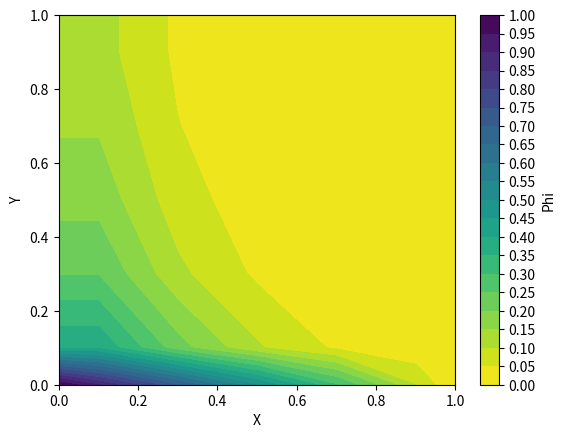

Reproduce this figure in Python. (Note: this script raises an exception after producing the figure.)
import math

import numpy as np
import matplotlib.pyplot as plt
import pandas as pd
import seaborn as sns


def calculate_finite_volume(nx, ny, xnode, ynode, xcell, ycell, u, v, gamma, rho):
    a_w = np.zeros((nx, ny))
    a_e = np.zeros((nx, ny))
    a_n = np.zeros((nx, ny))
    a_s = np.zeros((nx, ny))

    for i in range(1, nx + 1):
        dx = xnode[i] - xnode[i - 1]
        for j in range(1, ny + 1):
            dy = ynode[j] - ynode[j - 1]
            delx_e = xcell[i + 1] - xcell[i]
            delx_w = xcell[i] - xcell[i - 1]
            dely_n = ycell[j + 1] - ycell[j]
            dely_s = ycell[j] - ycell[j - 1]
            a_w[i - 1, j - 1] = gamma * dy / delx_w - min(rho * u[i - 1, j] * dy * (-1), 0)
            a_e[i - 1, j - 1] = gamma * dy / delx_e - min(rho * u[i, j] * dy,0)
            a_n[i - 1, j - 1] = gamma * dx / dely_n - min(rho * v[i, j] * dx,0)
            a_s[i - 1, j - 1] = gamma * dx / dely_s - min(rho * v[i, j - 1] * dx * (-1), 0)

    return a_e, a_w, a_n, a_s


def calculate_gauss_seidel(T, nx, ny, ycell, a_e, a_w, a_n, a_s, B=None, a_p_im=None):

    # Initialize loop parameters
    current_error = decay_error = 10
    k = 0
    convergence = np.array([], float)

    a_p = np.zeros((nx, ny))
    for i in range(1, nx + 1):
        for j in range(1, ny + 1):
            a_p[i - 1, j - 1] = a_e[i - 1, j - 1] + a_w[i - 1, j - 1] + a_n[i - 1, j - 1] + a_s[i - 1, j - 1]

    while current_error >= 1e-5:

        # Print error every log10 steps
        if int(math.log10(current_error)) != int(math.log10(decay_error)) and B is None:
            print("Current error", current_error)
        decay_error = current_error

        T_decay = T.copy()
        for i in range(1, nx + 1):
            for j in range(1, ny + 1):
                if i == 1:
                    t_w = 1 - ycell[j]
                else:
                    t_w = T_decay[i - 1, j]
                if i == nx:
                    t_e = T_decay[i, j]
                else:
                    t_e = T_decay[i + 1, j]
                if j == 1:
                    t_s = T_decay[i, j]
                else:
                    t_s = T_decay[i, j - 1]
                if j == ny:
                    t_n = 0.0
                else:
                    t_n = T_decay[i, j + 1]

                T_old = T[i, j]
                if B is None:
                    T_new = (a_e[i - 1, j - 1] * t_e + a_w[i - 1, j - 1] * t_w + a_n[i - 1, j - 1] * t_n + a_s[
                        i - 1, j - 1] * t_s) / a_p[i - 1, j - 1]
                else:
                    T_new = (a_e[i - 1, j - 1] * t_e + a_w[i - 1, j - 1] * t_w + a_n[i - 1, j - 1] * t_n + a_s[
                        i - 1, j - 1] * t_s + B[(j - 2) * nx + i - 1]) / a_p_im[i - 1, j - 1]
                T[i, j] = T_old + (T_new - T_old)

        # Update loop parameters
        current_error = abs(np.linalg.norm(T) - np.linalg.norm(T_decay))
        convergence = np.append(convergence, current_error)
        k += 1

    return T, convergence


def calculate_sor(T, nx, ny, ycell, a_e, a_w, a_n, a_s):

    # Initialize loop parameters
    current_error = decay_error = 10
    k = 0
    convergence = np.array([], float)
    omega = 1.1

    a_p = np.zeros((nx, ny))
    for i in range(1, nx + 1):
        for j in range(1, ny + 1):
            a_p[i - 1, j - 1] = a_e[i - 1, j - 1] + a_w[i - 1, j - 1] + a_n[i - 1, j - 1] + a_s[i - 1, j - 1]

    while current_error >= 1e-5:

        # Print error every log10 steps
        if int(math.log10(current_error)) != int(math.log10(decay_error)):
            print("Current error", current_error)
        decay_error = current_error

        T_decay = T.copy()
        for i in range(1, nx + 1):
            for j in range(1, ny + 1):
                if i == 1:
                    Tw = 1 - ycell[j]
                else:
                    Tw = T_decay[i - 1, j]
                if i == nx:
                    Te = T_decay[i, j]
                else:
                    Te = T_decay[i + 1, j]
                if j == 1:
                    Ts = T_decay[i, j]
                else:
                    Ts = T_decay[i, j - 1]
                if j == ny:
                    Tn = 0.0
                else:
                    Tn = T_decay[i, j + 1]
                T_old = T[i, j]
                T_new = (a_e[i - 1, j - 1] * Te + a_w[i - 1, j - 1] * Tw + a_n[i - 1, j - 1] * Tn + a_s[
                    i - 1, j - 1] * Ts) / a_p[i - 1, j - 1]
                T[i, j] = T_old + omega * (T_new - T_old)

        # Update loop parameters
        current_error = abs(np.linalg.norm(T) - np.linalg.norm(T_decay))
        convergence = np.append(convergence, current_error)
        k += 1

    return T, convergence


def calculate_explicit_euler(T, max_k, dk, nx, ny, ymax, xnode, ynode, ycell, a_e, a_w, a_n, a_s, rho):
    a_p = np.zeros((nx, ny))
    for i in range(1, nx + 1):
        dx = xnode[i] - xnode[i - 1]
        for j in range(1, ny + 1):
            dy = ynode[j] - ynode[j - 1]
            ap0 = rho * dx * dy / dk
            a_p[i - 1, j - 1] = ap0

    current_error = decay_error = 10
    convergence = np.array([], float)

    for k in np.arange(0, max_k):

        # Print error every log10 steps
        if int(math.log10(current_error)) != int(math.log10(decay_error)):
            print("Current error", current_error)
        decay_error = current_error

        T_decay = T.copy()
        for i in range(1, nx + 1):
            for j in range(1, ny + 1):
                if i == 1:
                    t_w = 1 - ycell[j] / ymax
                else:
                    t_w = T_decay[i - 1, j]
                if i == nx + 1:
                    t_e = T_decay[i, j]
                else:
                    t_e = T_decay[i + 1, j]
                if j == 1:
                    t_s = T_decay[i, j]
                else:
                    t_s = T_decay[i, j - 1]
                if j == ny + 1:
                    t_n = 0.0
                else:
                    t_n = T_decay[i, j + 1]
                t_p = T_decay[i, j]
                T[i, j] = a_e[i - 1, j - 1] * t_e + a_w[i - 1, j - 1] * t_w + a_n[i - 1, j - 1] * t_n + a_s[i - 1, j - 1] * t_s + (
                        ap0 - a_e[i - 1, j - 1] - a_w[i - 1, j - 1] - a_n[i - 1, j - 1] - a_s[i - 1, j - 1]) * t_p
                T[i, j] = T[i, j] / a_p[i - 1, j - 1]

        # Update loop parameters
        current_error = abs(np.linalg.norm(T) - np.linalg.norm(T_decay))
        convergence = np.append(convergence, current_error)

    return T, convergence


def calculate_implicit_euler(B, T, max_k, dk, nx, ny, ymax, rho, xnode, xcell, ynode, ycell, gamma, u, v):
    ap0 = np.zeros((nx, ny))
    a_p = np.zeros((nx, ny))

    current_error = decay_error = 10
    convergence = np.array([], float)

    for k in np.arange(0, max_k):

        # Print error every log10 steps
        if int(math.log10(current_error)) != int(math.log10(decay_error)):
            print("Current error", current_error)
        decay_error = current_error

        T_decay = T.copy()
        a_e, a_w, a_n, a_s = calculate_finite_volume(nx, ny, xnode, ynode, xcell, ycell, u, v, gamma, rho)

        for i in range(1, nx + 1):
            dx = xnode[i] - xnode[i - 1]
            for j in range(1, ny + 1):
                dy = ynode[j] - ynode[j - 1]
                ap0[i - 1, j - 1] = rho * dx * dy / dk
                a_p[i - 1, j - 1] = a_w[i - 1, j - 1] + a_e[i - 1, j - 1] + a_n[i - 1, j - 1] + a_s[i - 1, j - 1] + ap0[i - 1, j - 1]
                B[(j - 2) * nx + i - 1] = ap0[i - 1, j - 1] * T_decay[i - 1, j - 1]

        for i in range(1, nx + 1):
            for j in range(1, ny + 1):
                B[(j - 2) * nx + i - 1] = ap0[i - 1, j - 1] * T_decay[i, j]

        for i in range(0, nx):
            for j in range(0, ny):
                if i == 0:
                    Tval = 1 - ycell[j + 1] / ymax
                    B[(j - 1) * nx + i] = a_w[i, j] * Tval + B[(j - 1) * nx + i]
                    a_w[i, j] = 0.0
                elif i == nx - 1:
                    a_p[i, j] = a_p[i, j] - a_e[i, j]
                    a_e[i, j] = 0.0
                if j == 0:
                    a_p[i, j] = a_p[i, j] - a_s[i, j]
                    a_s[i, j] = 0.0
                elif j == ny - 1:
                    Tval = 0.0
                    B[(j - 1) * nx + i] = a_n[i, j] * Tval + B[(j - 1) * nx + i]
                    a_n[i, j] = 0.0

        T = np.zeros((nx + 2, ny + 2))
        T, _ = calculate_gauss_seidel(T, nx, ny, ycell, a_e, a_w, a_n, a_s, B, a_p)

        # Update loop parameters
        current_error = abs(np.linalg.norm(T) - np.linalg.norm(T_decay))
        convergence = np.append(convergence, current_error)

    return T, convergence


def plot_contour(X, Y, T, solver, size, nx, ny, ycell, ymax, gamma=None):

    for i in range(nx + 2):
        for j in range(ny + 2):
            if i == 0:
                T[i, j] = 1 - ycell[j] / ymax
            elif i == nx + 1:
                T[i, j] = T[i - 1, j]
            elif j == 0:
                T[i, j] = T[i, j + 1]
            elif j == ny + 1:
                T[i, j] = 0.0

    fig = plt.figure()
    ax = fig.add_subplot(111)
    cs = ax.contourf(X, Y, T[:, :], levels=20, cmap='viridis_r')
    ax.set_xlabel('X')
    ax.set_ylabel('Y')
    fig.colorbar(cs, ticks=[i for i in np.arange(0.0, 1.05, 0.05)], label="Phi")
    if gamma is not None:
        plt.savefig("homework1-task2-plots/contour-{}-{}-g{}.png".format(solver, size, gamma), format="png")
    else:
        plt.savefig("homework1-task2-plots/contour-{}-{}.png".format(solver, size), format="png")
    plt.clf()


def plot_error_convergence(conv_results, x_value, gamma=None):

    if gamma is not None:
        gs_values = conv_results["gauss-seidel"]
        sor_values = conv_results["sor"]
        plt.loglog(gs_values, label="Gauss Seidel: {}".format(len(gs_values)), linestyle="dashed")
        plt.loglog(sor_values, label="SOR: {}".format(len(sor_values)))
        plt.xlabel('Number of Iterations')
        plt.ylabel('Residual')
        plt.grid()
        plt.title('Convergence History of steady equation with\n grid size {} and gamma={}'.format(x_value, gamma))
        plt.legend()
        plt.savefig("homework1-task2-plots/error-convergence-steady-{}-g{}.png".format(x_value, gamma), format="png")
        plt.clf()

    else:
        explicit_values = conv_results["explicit"]
        implicit_values = conv_results["implicit"]
        plt.loglog(explicit_values, label="Explicit: {}".format(len(explicit_values)), linestyle="dashed")
        plt.loglog(implicit_values, label="Implicit: {}".format(len(implicit_values)))
        plt.xlabel('Number of Iterations')
        plt.ylabel('Residual')
        plt.grid()
        plt.title('Convergence History of transient equation with grid size {}'.format(x_value))
        plt.legend()
        plt.savefig("homework1-task2-plots/error-convergence-transient-{}.png".format(x_value), format="png")
        plt.clf()


def plot_grid_density_errors(solver_results):
    for solver in solver_results.keys():

        mae = []
        for compare in [5, 10]:

            fine_idx = []
            compare_idx = []
            for pos_fine in range(18):
                for pos_compare in range(compare+3):
                    if (pos_compare * (1 / 17) == (pos_fine * (1 / (compare + 2)))):
                        fine_idx.append(pos_fine)
                        compare_idx.append(pos_compare)

            absolute_errors = []
            for i in fine_idx:
                for j in fine_idx:
                    for x in compare_idx:
                        for y in compare_idx:
                            absolute_errors.append(abs(solver_results[solver][15][i][j] - solver_results[solver][compare][x][y]))

            mae.append(np.mean(absolute_errors))

        plt.plot([5, 10], mae, label=solver)

    # Edit plot settings
    plt.xlabel("Delta X")
    plt.ylabel("Error")
    plt.xscale("log")
    plt.legend()
    plt.grid()
    plt.title("Error of matrix solvers with different grid densities")
    plt.savefig("homework1-task2-plots/grid-density-errors.png", format="png")
    plt.clf()


def run_steady_main_logic(solver, size, gamma):
    alpha = 1.172e-5  # thermal diffusivity of steel with 1% carbon

    nx = ny = size

    T = np.zeros((nx + 2, ny + 2))

    dx = 1 / nx
    dy = 1 / ny

    xmax = ymax = 1
    xmin = ymin = 0

    rho = 1.0

    xnode = np.linspace(xmin, xmax, nx + 1)
    xcell = np.linspace(xmin + dx / 2, xmax - dx / 2, nx)
    xcell = np.concatenate(([xmin], xcell, [xmax]))

    ynode = np.linspace(ymin, ymax, ny + 1)
    ycell = np.linspace(ymin + dy / 2, ymax - dy / 2, ny)
    ycell = np.concatenate(([ymin], ycell, [ymax]))

    u = np.zeros((nx + 1, nx + 1))
    v = np.zeros((ny + 1, ny + 1))

    for i in range(nx + 1):
        for j in range(ny + 1):
            u[i, j] = xnode[i]

    for i in range(nx + 1):
        for j in range(ny + 1):
            v[i, j] = -ynode[j]

    a_e, a_w, a_n, a_s = calculate_finite_volume(nx, ny, xnode, ynode, xcell, ycell, u, v, gamma, rho)

    if solver == "gauss-seidel":
        T, convergence = calculate_gauss_seidel(T, nx, ny, ycell, a_e, a_w, a_n, a_s)
    elif solver == "sor":
        T, convergence = calculate_sor(T, nx, ny, ycell, a_e, a_w, a_n, a_s)
    else:
        raise TypeError('Solver not valid!')

    plot_contour(xcell, ycell, T, solver, size, nx, ny, ycell, ymax, gamma)

    return T, convergence


def run_transient_main_logic(solver, size):
    alpha = 1.172e-5  # thermal diffusivity of steel with 1% carbon

    nx = ny = size

    B = np.zeros(nx * ny)
    T = np.zeros((nx + 2, ny + 2))

    dx = 1 / nx
    dy = 1 / ny

    xmax = ymax = 1
    xmin = ymin = 0

    gamma = 0.1
    rho = 1.2

    dk = 0.0025
    max_k = 1000

    # Courant-Friedrichs-Lewy (CFL) condition to ensure stability
    cfl_x = alpha * dk / (dx ** 2)
    cfl_y = alpha * dk / (dy ** 2)

    if cfl_x > 0.5 or cfl_y > 0.5:
        raise TypeError('Unstable Solution!')

    xnode = np.linspace(xmin, xmax, nx + 1)
    xcell = np.linspace(xmin + dx / 2, xmax - dx / 2, nx)
    xcell = np.concatenate(([xmin], xcell, [xmax]))

    ynode = np.linspace(ymin, ymax, ny + 1)
    ycell = np.linspace(ymin + dy / 2, ymax - dy / 2, ny)
    ycell = np.concatenate(([ymin], ycell, [ymax]))

    u = np.zeros((nx + 1, nx + 1))
    v = np.zeros((ny + 1, ny + 1))

    for i in range(nx + 1):
        for j in range(ny + 1):
            u[i, j] = xnode[i]

    for i in range(nx + 1):
        for j in range(ny + 1):
            v[i, j] = -ynode[j]

    if solver == "explicit":
        a_e, a_w, a_n, a_s = calculate_finite_volume(nx, ny, xnode, ynode, xcell, ycell, u, v, gamma, rho)
        T, convergence = calculate_explicit_euler(T, max_k, dk, nx, ny, ymax, xnode, ynode, ycell, a_e, a_w, a_n, a_s, rho)
    elif solver == "implicit":
        T, convergence = calculate_implicit_euler(B, T, max_k, dk, nx, ny, ymax, rho, xnode, xcell, ynode, ycell, gamma, u, v)
    else:
        raise TypeError('Solver not valid!')

    plot_contour(xcell, ycell, T, solver, size, nx, ny, ycell, ymax)

    return T, convergence


def config_steady_search_space():

    # Initialize variables
    x_values = [5, 10, 15]
    solver_results = {"gauss-seidel (gamma=0.01)": {}, "gauss-seidel (gamma=0.001)": {},
                      "sor (gamma=0.01)": {}, "sor (gamma=0.001)": {}}

    # Iterate over variable combinations
    for size in x_values:
        for gamma in [0.01, 0.001]:
            conv_results = {}
            for solver in ["gauss-seidel", "sor"]:
                print("----------------------")
                print("Current solver is {} with grid size of {} gamma={}". format(solver, size, gamma))
                print("----------------------")

                T, convergence = run_steady_main_logic(solver, size, gamma)
                solver_results[solver + " (gamma={})".format(gamma)][size] = T
                conv_results[solver] = convergence

                print(" ")

            plot_error_convergence(conv_results, size, gamma)

    return solver_results


def config_transient_search_space():
    # Initialize variables
    x_values = [5, 10, 15]
    solver_results = {"explicit": {}, "implicit": {}}

    # Iterate over variable combinations
    for size in x_values:
        conv_results = {}
        for solver in ["explicit", "implicit"]:
            print("----------------------")
            print("Current solver is {} with grid size of {}".format(solver, size))
            print("----------------------")

            T, convergence = run_transient_main_logic(solver, size)
            solver_results[solver][size] = T
            conv_results[solver] = convergence

            print(" ")

        plot_error_convergence(conv_results, size)

    return solver_results


if __name__ == '__main__':
    steady_solver_results = config_steady_search_space()
    transient_solver_results = config_transient_search_space()

    merged_solver_results = steady_solver_results.copy()
    merged_solver_results.update(transient_solver_results)

    plot_grid_density_errors(merged_solver_results)
